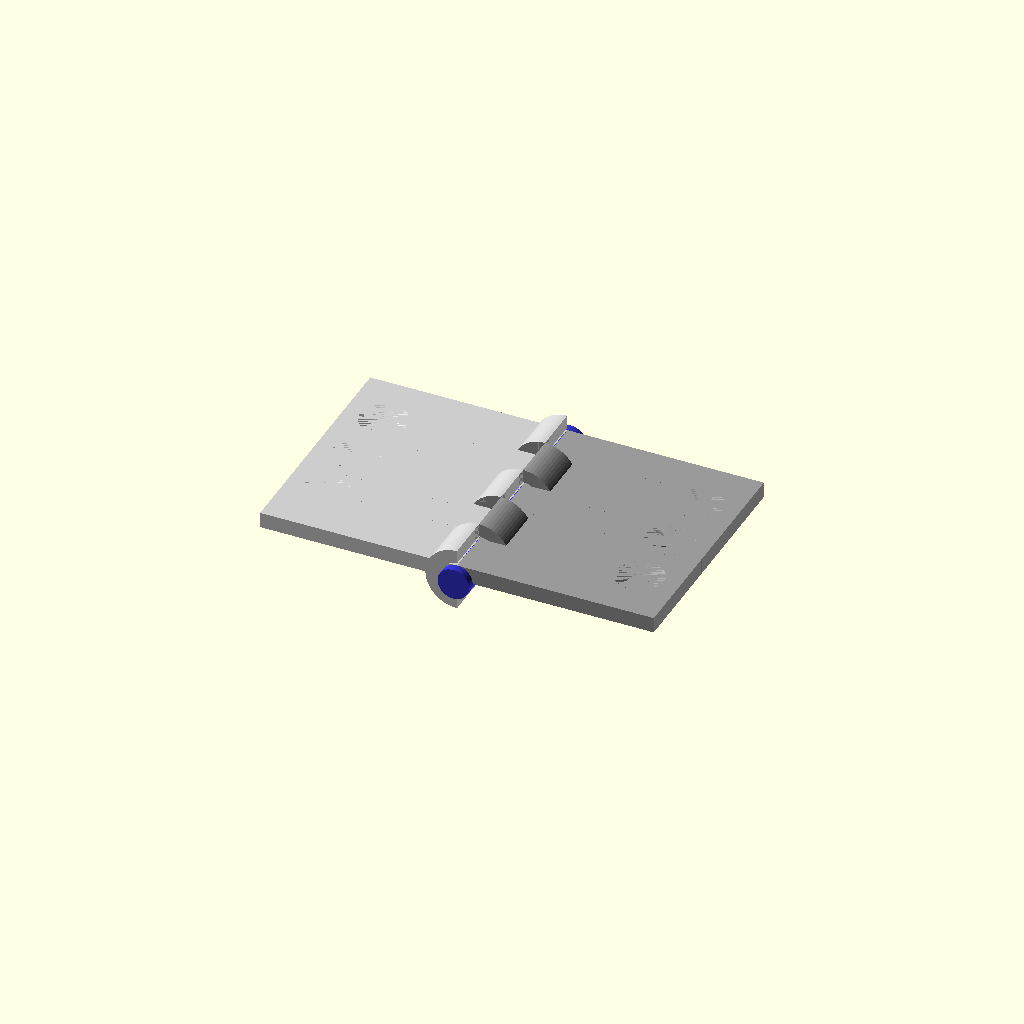
Cell 1 — every parameter at its default value.
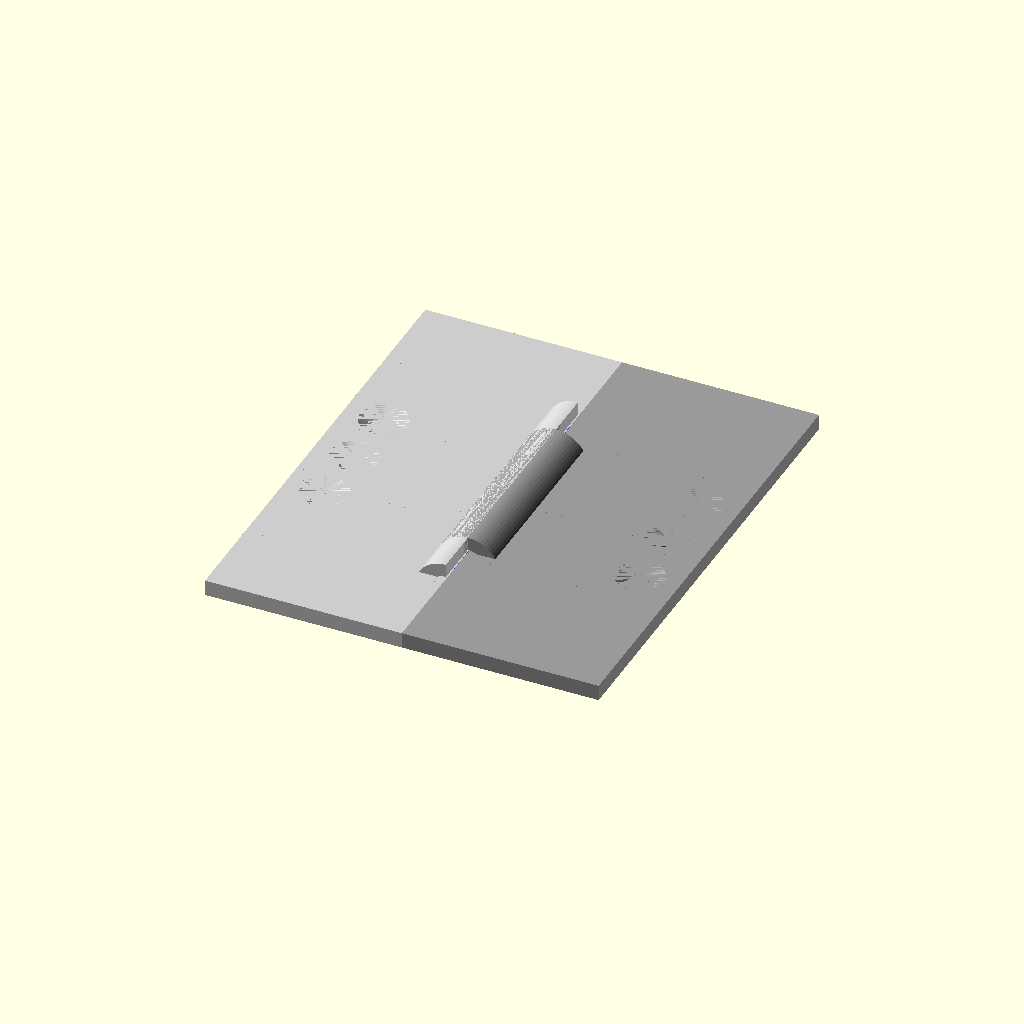
Cell 2: board_length = 60 (everything else at default).
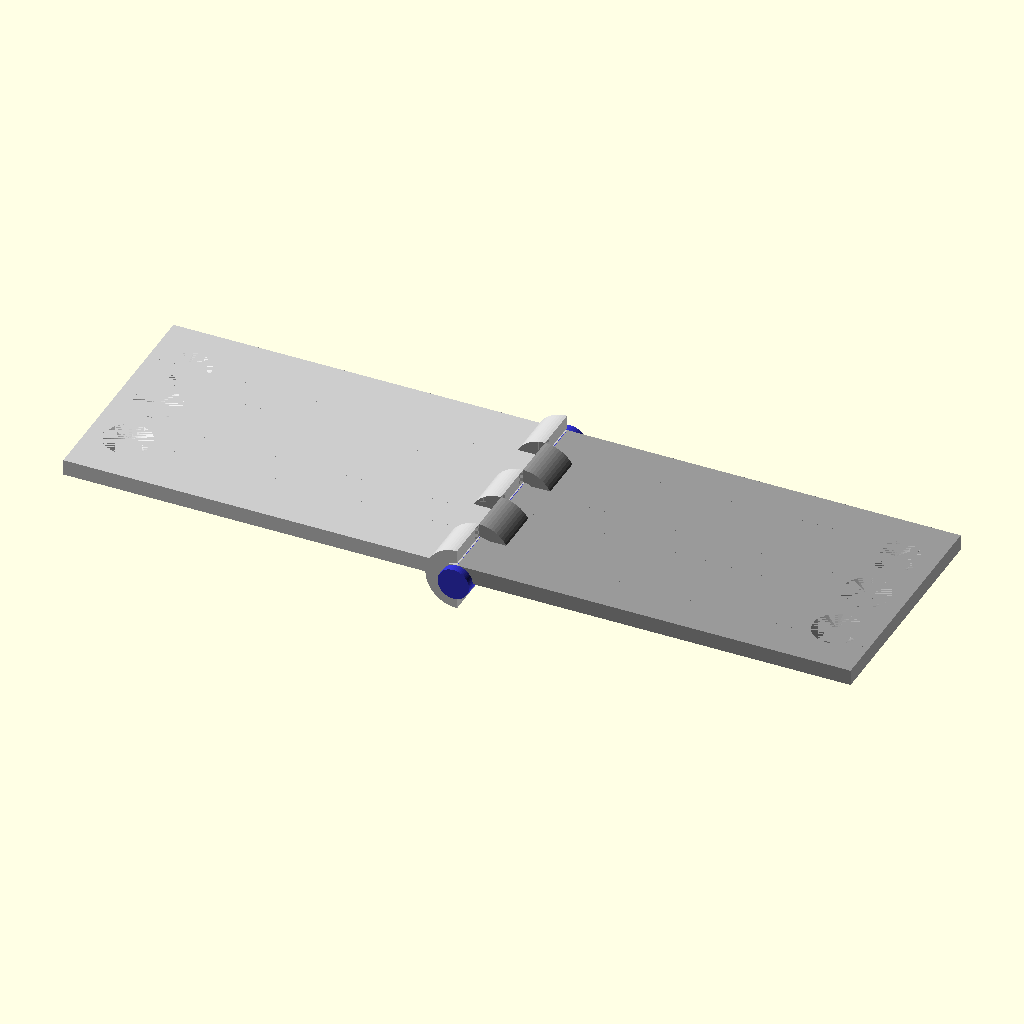
Cell 3 — board_width set to 50, the other parameters unchanged.
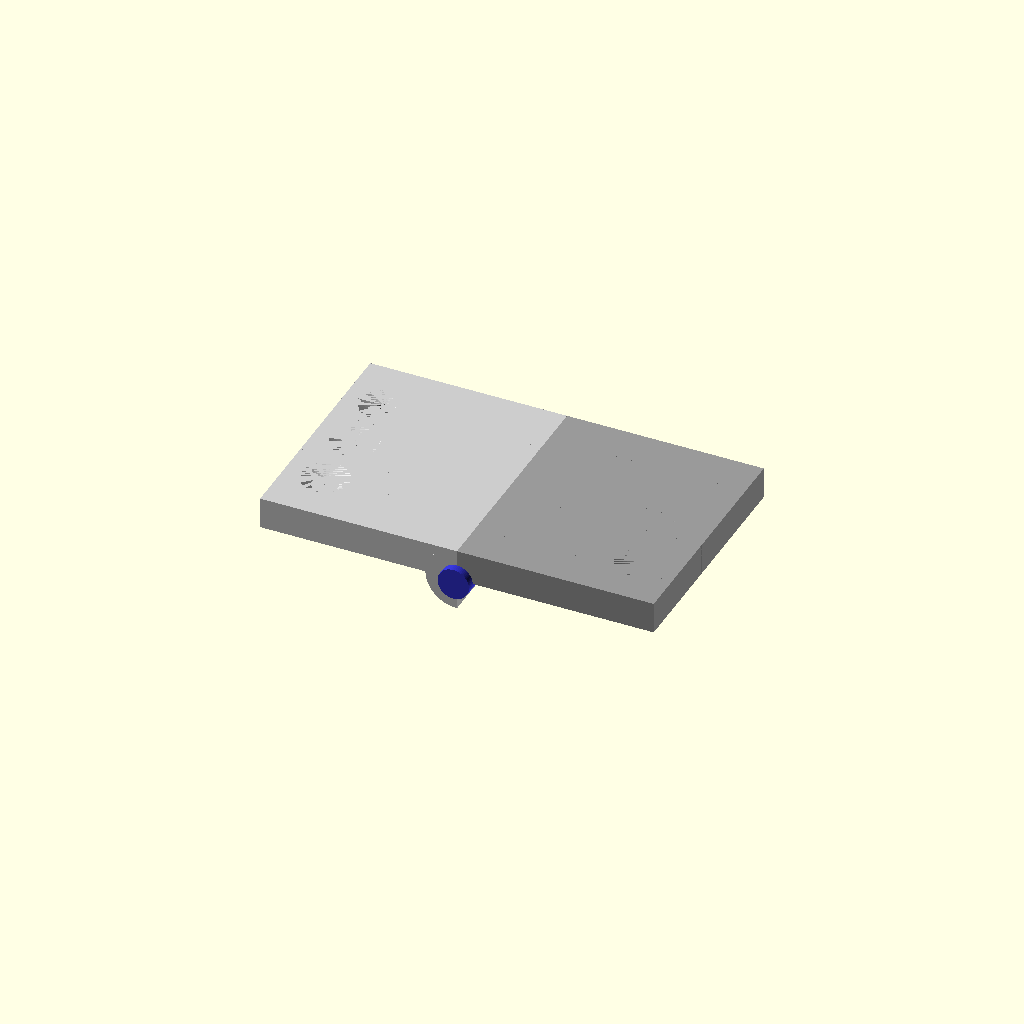
Cell 4: the same model with board_thickness = 4.
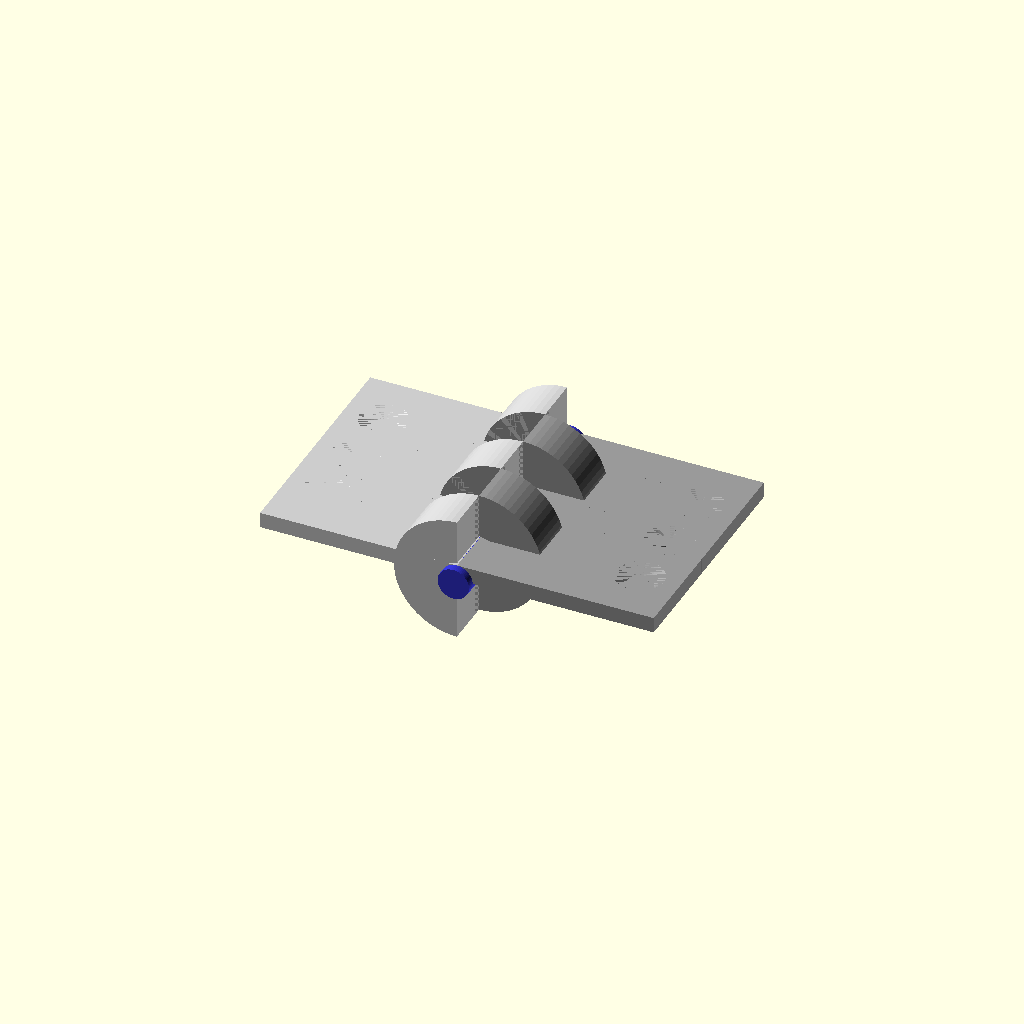
Cell 5: knuckle_od = 16 (everything else at default).
One fixed orthographic camera (rotation 55°, 0°, 25°; colour scheme Cornfield) for every cell.
OpenSCAD source file results/tier-3-butt-hinge/bare-high_gpt-5-mini-6fc103e49e2e-2026-04-28T17-30-17-905Z/final.scad:
// Butt hinge (butt hinge) OpenSCAD model
// 3 parts (left leaf, right leaf, pin) assembled in 180° open position
// Units: mm

$fn = 64; // global resolution for round parts

// --- Parameters ---
board_length      = 30;      // Y direction (hinge axis)
board_width       = 25;      // X direction (opening direction)
board_thickness   = 2;       // Z direction (plate thickness)

knuckle_segments  = 5;
knuckle_length    = board_length / knuckle_segments; // 6 mm each
knuckle_od        = 8;       // outer diameter
knuckle_id        = 4.6;     // inner diameter (pin + 0.3 mm clearance)

pin_diameter      = 4;
pin_length        = 32;      // 1 mm protruding both ends beyond knuckles

// Knuckle centers along Y (centered at Y=0)
knuckle_positions = [ -12, -6, 0, 6, 12 ];
left_knuckles     = [ -12, 0, 12 ];
right_knuckles    = [ -6, 6 ];

// Screw (M3) countersunk holes
hole_pitch        = 8;
hole_y            = [-8, 0, 8]; // three holes (8 mm pitch)
hole_margin       = 5;          // from outer edge of plate
hole_x_left       = -board_width + hole_margin; // -20
hole_x_right      =  board_width - hole_margin; // +20
countersink_diam  = 6;
countersink_depth = 1;
through_diam      = 3.2;

// --- Helper modules ---

module countersunk_hole_at(x, y) {
    // Countersink from top surface (z = board_thickness) downward by countersink_depth,
    // then a through hole of diameter through_diam for the remaining thickness.
    union() {
        // through hole (bottom part): from z=0 to z=(board_thickness - countersink_depth)
        translate([x, y, 0])
            cylinder(h = board_thickness - countersink_depth, r = through_diam/2, center = false, $fn=32);

        // countersink frustum: from z=(board_thickness - countersink_depth) to z=board_thickness
        translate([x, y, board_thickness - countersink_depth])
            cylinder(h = countersink_depth, r1 = through_diam/2, r2 = countersink_diam/2, center = false, $fn=32);
    }
}

// --- Part modules ---

module left_leaf() {
    difference() {
        union() {
            // left plate: occupies x in [-board_width .. 0], y in [-board_length/2 .. +board_length/2], z in [0 .. board_thickness]
            translate([-board_width, -board_length/2, 0])
                cube([board_width, board_length, board_thickness], center = false);

            // left knuckles (half-tubes for x <= 0)
            for (pos = left_knuckles) {
                intersection() {
                    // knuckle (outer tube minus inner bore), oriented along Y
                    translate([0, pos, 0]) rotate([-90,0,0])
                        difference() {
                            // outer cylinder
                            cylinder(h = knuckle_length, r = knuckle_od/2, center = true, $fn=64);
                            // inner bore (slightly longer to ensure clean subtraction)
                            cylinder(h = knuckle_length + 2, r = knuckle_id/2, center = true, $fn=64);
                        }
                    // clip to x <= 0 (keep negative X half)
                    translate([-200, pos - knuckle_length/2 - 1, -200])
                        cube([200, knuckle_length + 2, 400], center = false);
                }
            }
        }

        // subtract countersunk screw holes (on side away from knuckle)
        for (ypos = hole_y) {
            countersunk_hole_at(hole_x_left, ypos);
        }
    }
}

module right_leaf() {
    difference() {
        union() {
            // right plate: occupies x in [0 .. board_width]
            translate([0, -board_length/2, 0])
                cube([board_width, board_length, board_thickness], center = false);

            // right knuckles (half-tubes for x >= 0)
            for (pos = right_knuckles) {
                intersection() {
                    // knuckle (outer tube minus inner bore), oriented along Y
                    translate([0, pos, 0]) rotate([-90,0,0])
                        difference() {
                            cylinder(h = knuckle_length, r = knuckle_od/2, center = true, $fn=64);
                            cylinder(h = knuckle_length + 2, r = knuckle_id/2, center = true, $fn=64);
                        }
                    // clip to x >= 0 (keep positive X half)
                    translate([0, pos - knuckle_length/2 - 1, -200])
                        cube([200, knuckle_length + 2, 400], center = false);
                }
            }
        }

        // subtract countersunk screw holes (on side away from knuckle)
        for (ypos = hole_y) {
            countersunk_hole_at(hole_x_right, ypos);
        }
    }
}

module hinge_pin() {
    // Pin axis must be along +Y direction with centerline at Y=0.
    // Create cylinder centered at origin and rotate its axis to +Y.
    rotate([-90, 0, 0])
        cylinder(h = pin_length, r = pin_diameter/2, center = true, $fn = 64);
}

// --- Assembly (180° open: both leaves coplanar in XY plane, pin along Y) ---

// Optionally color parts for visual distinction:
color([0.8,0.8,0.8]) left_leaf();    // light gray left leaf
color([0.6,0.6,0.6]) right_leaf();   // darker gray right leaf
color([0.2,0.2,0.8]) hinge_pin();    // blue pin
Customizer parameters (derived from the source; name, type, default, range or options):
board_length: number, default 30
board_width: number, default 25
board_thickness: number, default 2
knuckle_segments: number, default 5
knuckle_od: number, default 8
knuckle_id: number, default 4.6
pin_diameter: number, default 4
pin_length: number, default 32
left_knuckles: vector, default [-12, 0, 12]
right_knuckles: vector, default [-6, 6]
hole_pitch: number, default 8
hole_y: vector, default [-8, 0, 8]
hole_margin: number, default 5
countersink_diam: number, default 6
countersink_depth: number, default 1
through_diam: number, default 3.2
